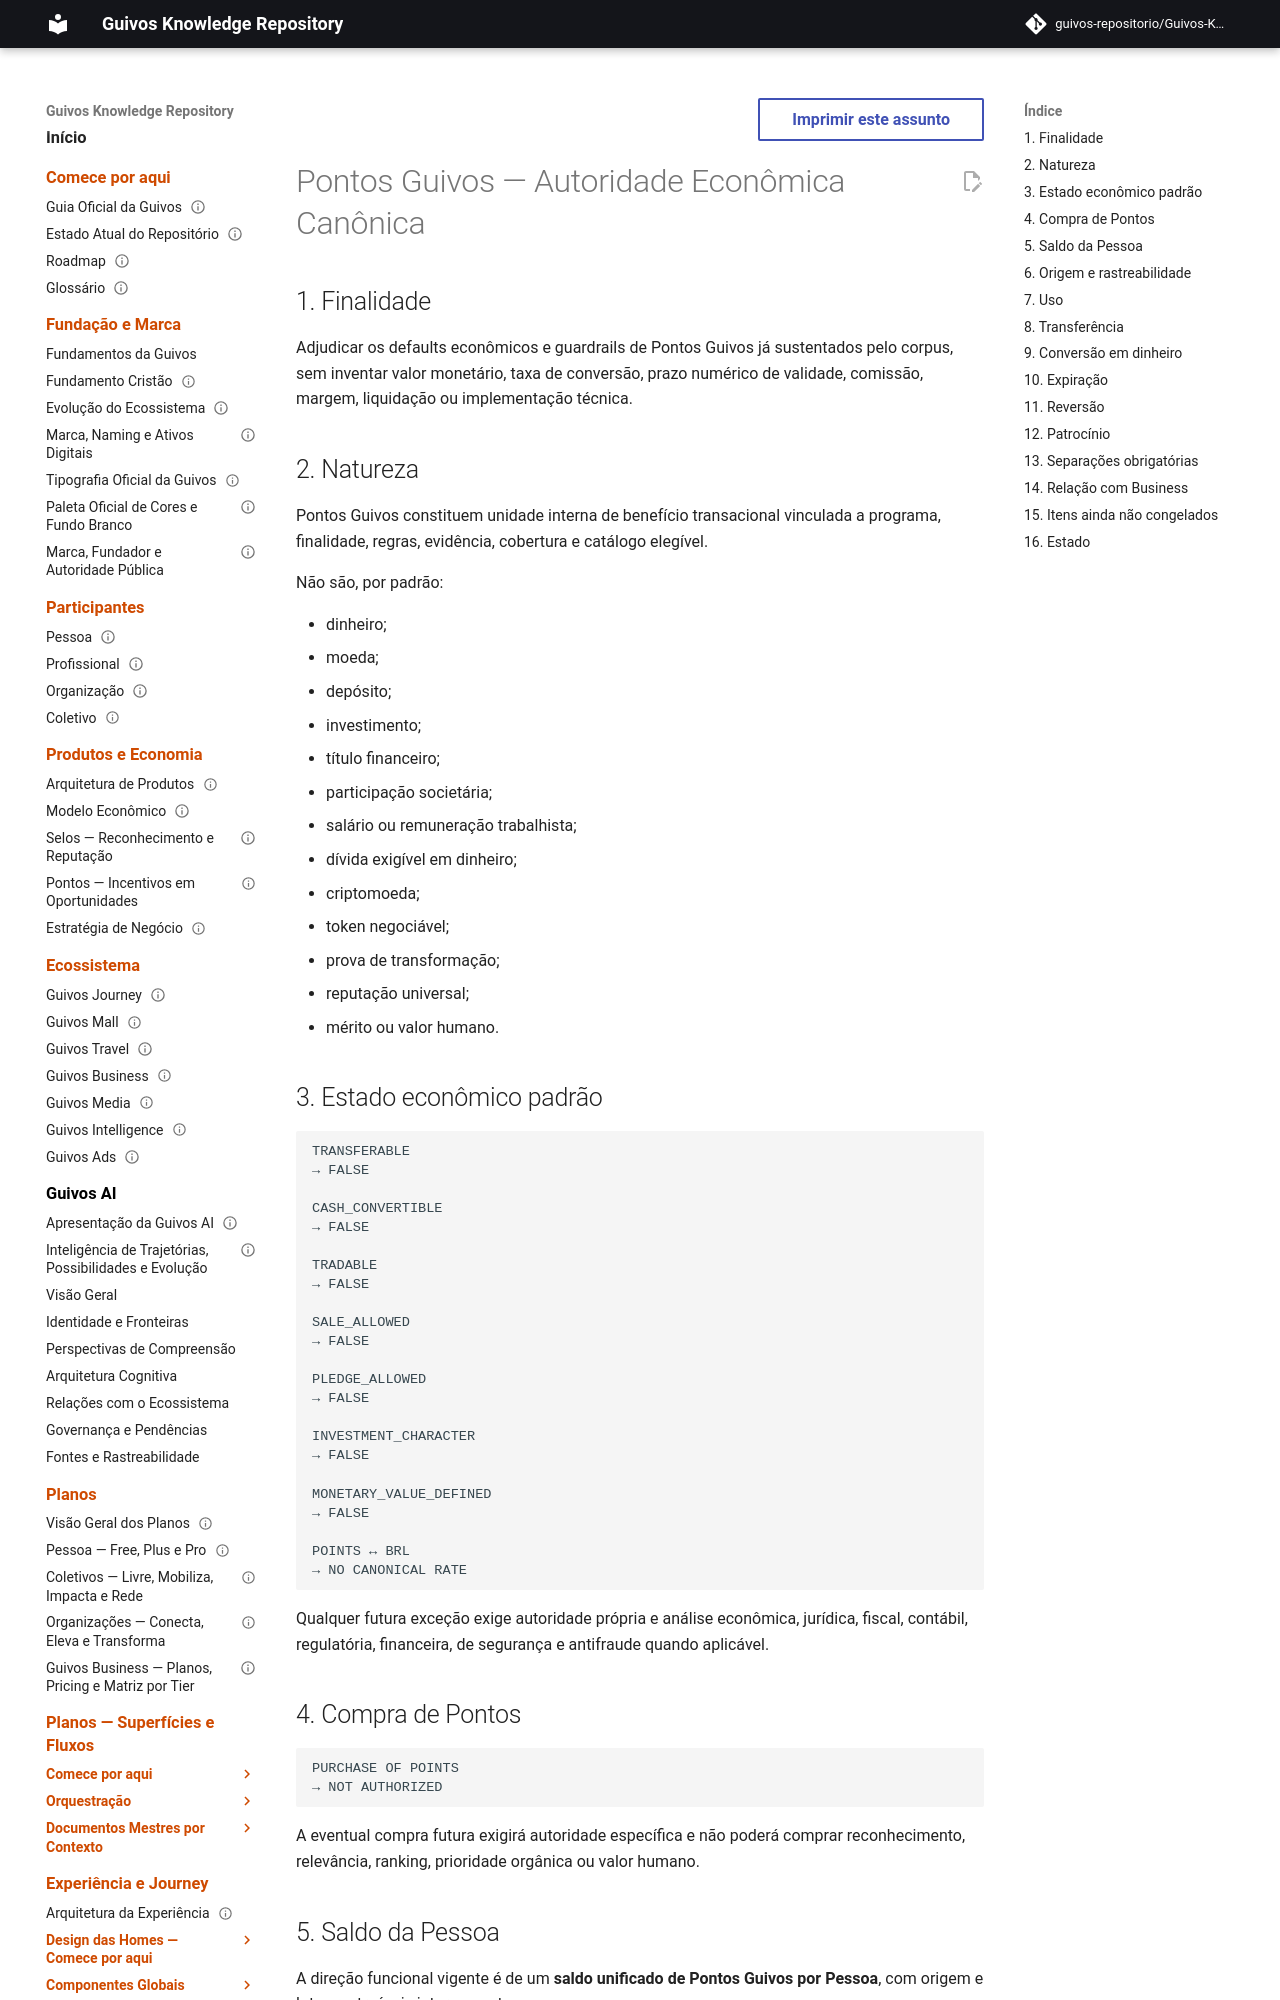

repository: guivos-repositorio/Guivos-Knowledge-Repository · page: economic-model/points-economic-authority/index.html · generator: mkdocs

---
id: GKR-POINTS-ECONOMIC-AUTHORITY-001
title: Pontos Guivos — Autoridade Econômica Canônica
status: active
version: 1.0.0
owner: Guivos Economic Model
last_updated: 2026-10-03
normative: true
maturity: economic_defaults_adjudicated
depends_on:
  - GEM-005-POINTS-CREDITS-POLICY-001
  - GPA-004
related:
  - GEM-005-DEPENDENCY-VALIDATION-CHECKPOINT-001
  - GKR-STATE-001
---

# Pontos Guivos — Autoridade Econômica Canônica

## 1. Finalidade

Adjudicar os defaults econômicos e guardrails de Pontos Guivos já sustentados pelo corpus, sem inventar valor monetário, taxa de conversão, prazo numérico de validade, comissão, margem, liquidação ou implementação técnica.

## 2. Natureza

Pontos Guivos constituem unidade interna de benefício transacional vinculada a programa, finalidade, regras, evidência, cobertura e catálogo elegível.

Não são, por padrão:

- dinheiro;
- moeda;
- depósito;
- investimento;
- título financeiro;
- participação societária;
- salário ou remuneração trabalhista;
- dívida exigível em dinheiro;
- criptomoeda;
- token negociável;
- prova de transformação;
- reputação universal;
- mérito ou valor humano.

## 3. Estado econômico padrão

```text
TRANSFERABLE
→ FALSE

CASH_CONVERTIBLE
→ FALSE

TRADABLE
→ FALSE

SALE_ALLOWED
→ FALSE

PLEDGE_ALLOWED
→ FALSE

INVESTMENT_CHARACTER
→ FALSE

MONETARY_VALUE_DEFINED
→ FALSE

POINTS ↔ BRL
→ NO CANONICAL RATE
```

Qualquer futura exceção exige autoridade própria e análise econômica, jurídica, fiscal, contábil, regulatória, financeira, de segurança e antifraude quando aplicável.

## 4. Compra de Pontos

```text
PURCHASE OF POINTS
→ NOT AUTHORIZED
```

A eventual compra futura exigirá autoridade específica e não poderá comprar reconhecimento, relevância, ranking, prioridade orgânica ou valor humano.
